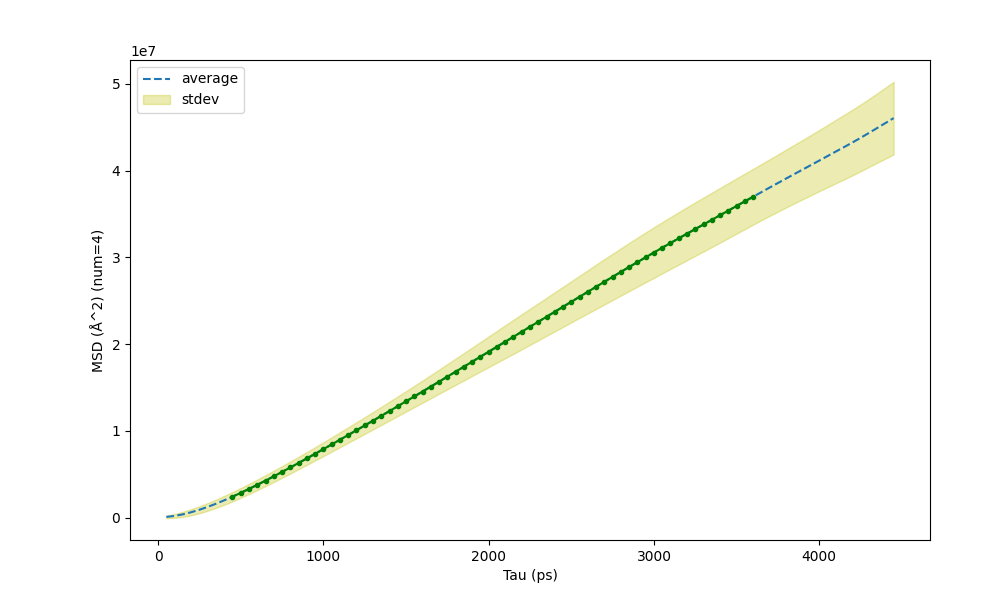

Values plotted in this chart, from the file beside it:
Tau (ps) (8 72), MSD (Å^2) (num=4), St Dev of MSD (Å^2) (num=4)
50, 9.956e+04, 1.481e+05
100, 2.134e+05, 2.277e+05
150, 3.953e+05, 2.959e+05
200, 6.348e+05, 3.538e+05
250, 9.227e+05, 4.027e+05
300, 1.252e+06, 4.452e+05
350, 1.616e+06, 4.813e+05
400, 2.01e+06, 5.131e+05
450, 2.428e+06, 5.414e+05
500, 2.867e+06, 5.665e+05
550, 3.323e+06, 5.899e+05
600, 3.795e+06, 6.116e+05
650, 4.28e+06, 6.32e+05
700, 4.775e+06, 6.527e+05
750, 5.28e+06, 6.737e+05
800, 5.793e+06, 6.954e+05
850, 6.313e+06, 7.187e+05
900, 6.839e+06, 7.436e+05
950, 7.37e+06, 7.693e+05
1000, 7.906e+06, 7.972e+05
1050, 8.445e+06, 8.273e+05
1100, 8.987e+06, 8.589e+05
1150, 9.534e+06, 8.938e+05
1200, 1.008e+07, 9.29e+05
1250, 1.063e+07, 9.656e+05
1300, 1.118e+07, 1.004e+06
1350, 1.174e+07, 1.044e+06
1400, 1.229e+07, 1.087e+06
1450, 1.285e+07, 1.135e+06
1500, 1.342e+07, 1.181e+06
1550, 1.398e+07, 1.232e+06
1600, 1.454e+07, 1.284e+06
1650, 1.511e+07, 1.338e+06
1700, 1.568e+07, 1.395e+06
1750, 1.626e+07, 1.455e+06
1800, 1.683e+07, 1.517e+06
1850, 1.74e+07, 1.58e+06
1900, 1.798e+07, 1.639e+06
1950, 1.855e+07, 1.704e+06
2000, 1.913e+07, 1.774e+06
2050, 1.97e+07, 1.836e+06
2100, 2.028e+07, 1.901e+06
2150, 2.086e+07, 1.966e+06
2200, 2.143e+07, 2.026e+06
2250, 2.2e+07, 2.081e+06
2300, 2.258e+07, 2.14e+06
2350, 2.316e+07, 2.195e+06
2400, 2.374e+07, 2.255e+06
2450, 2.431e+07, 2.315e+06
2500, 2.488e+07, 2.37e+06
2550, 2.546e+07, 2.433e+06
2600, 2.604e+07, 2.493e+06
2650, 2.662e+07, 2.556e+06
2700, 2.719e+07, 2.616e+06
2750, 2.776e+07, 2.672e+06
2800, 2.833e+07, 2.725e+06
2850, 2.89e+07, 2.778e+06
2900, 2.945e+07, 2.827e+06
2950, 3.001e+07, 2.872e+06
3000, 3.056e+07, 2.918e+06
... 29 more rows
